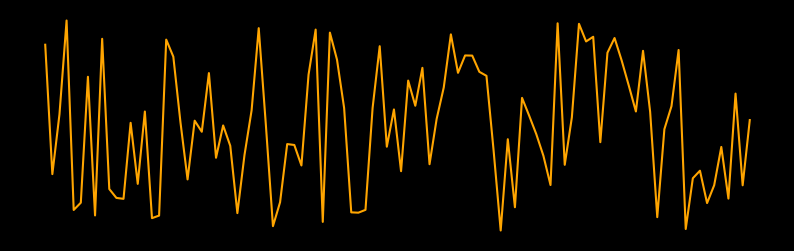

Here is the Python script that generated this plot:
import io
import matplotlib
import matplotlib.figure as mpl_fig
from matplotlib import pyplot as plt
import numpy as np
matplotlib.use('agg')

def save_waveform_plot(audio_array: np.ndarray, filename_png: str):
    fig = plt.figure(figsize=(10, 3))
    plt.style.use('dark_background')
    plt.plot(audio_array, color='orange')
    plt.axis("off")
    plt.savefig(filename_png)
    plt.close()
    return figure_to_image(fig)

def figure_to_image(fig: mpl_fig.Figure):
    with io.BytesIO() as buff:
        fig.savefig(buff, format='raw')
        buff.seek(0)
        data = np.frombuffer(buff.getvalue(), dtype=np.uint8)
    w, h = fig.canvas.get_width_height()
    return data.reshape((int(h), int(w), -1))
    
if __name__ == "__main__":
    print("Testing save_waveform_plot.py")
    audio_array = np.random.rand(100)
    filename_png = "test.png"
    data = save_waveform_plot(audio_array, filename_png)
    print(data)
    print("Testing save_waveform_plot.py done")
